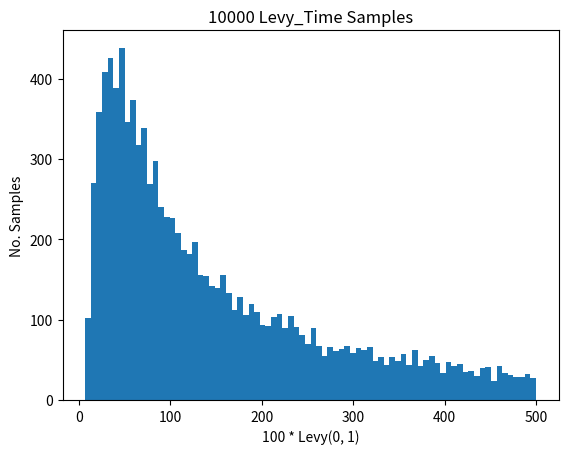

The script that saved this image:
from scipy.stats import gamma
import matplotlib.pyplot as plt

if __name__ == "__main__":
    samples = []

    for i in range(10000):
        l_sample = 501
        while l_sample > 500:
            l_sample = round(100 * (1 / (gamma.rvs(a=0.5, scale=2))))
        samples.append(l_sample)

    print(samples)
    plt.hist(samples, bins=80)
    plt.title(f"10000 Levy_Time Samples")
    plt.ylabel("No. Samples")
    plt.xlabel("100 * Levy(0, 1)")
    plt.show()
